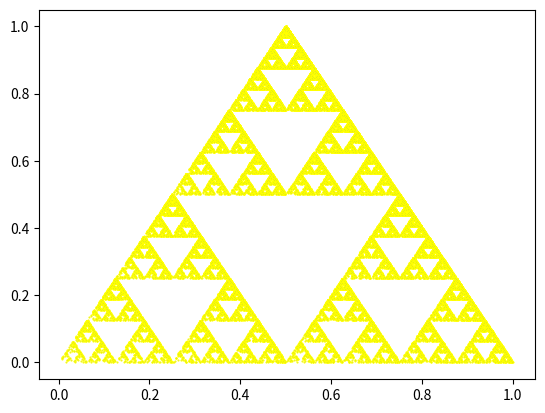

Recreate this plot in Python.
#Universidad del Valle de Guatemala
# [redacted]
# [redacted]

#Ejercicio1 El triangulo de Shierpinski

import random
import math
import matplotlib.pyplot as plt

#Puntos donde empieza el fractal
p1, p2, p3 = 0.20, 0.30, 0.50
#Numero de iteraciones
it = 100000
x, y = [],[]

def transf(x, y, prob):
    
    if(prob <= p1):
        x = x/2
        y = y/2
    elif(prob <= (p1+p2) and prob > p1):
        x = x/2 + 0.5
        y = y/2
    elif(prob <= (p1+p2+p3) and prob > (p1+p2)):
        x = x/2 + 0.25
        y = y/2 + 0.5
    return x, y

pointx = random.random()
pointy = random.random()

for iteracion in range(0, it):
    prob = random.random()
    px, py = transf(pointx, pointy, prob)
    x.append(px)
    y.append(py)
    pointx = px
    pointy = py

plt.scatter(x, y, s = 0.3, edgecolor = 'yellow')
plt.show()